Run: headless pygame with SDL's dummy video driver; simulated clock (each Clock.tick advances the game by its frame time, no real sleeping); random seed 0; keys injected as events and as key.get_pressed() state; mouse plan: one left click at the window centre at the start of phase 2, then a move to the lower-right quarter at the start of phase 3.
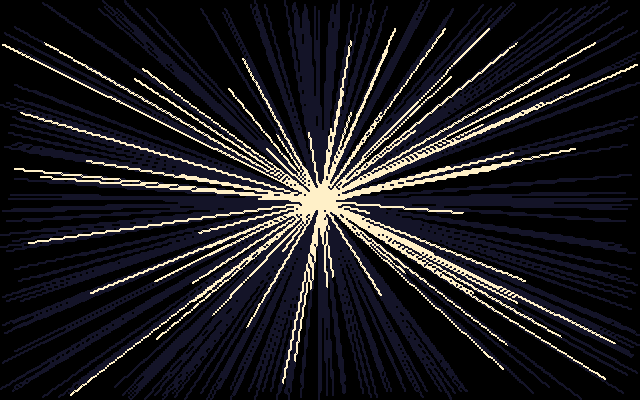
Frame 1 of 4 · flips 1–60 · no input
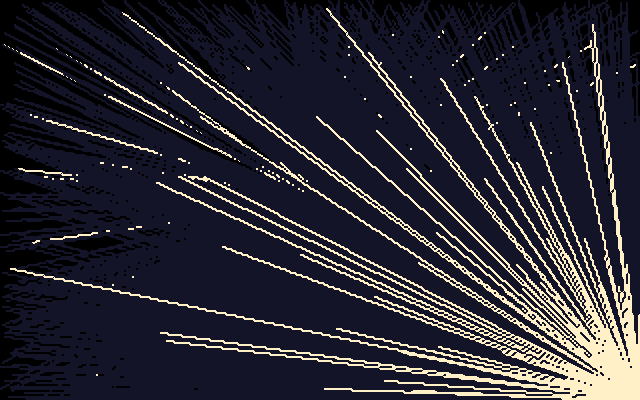
Frame 2 of 4 · flips 61–180 · clicked the window centre · tapped SPACE, RETURN · held RIGHT (→), D
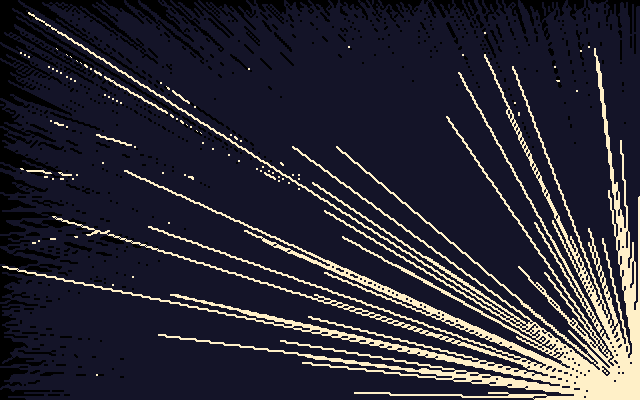
Frame 3 of 4 · flips 181–300 · moved the mouse to the lower-right quarter · held DOWN (↓), S
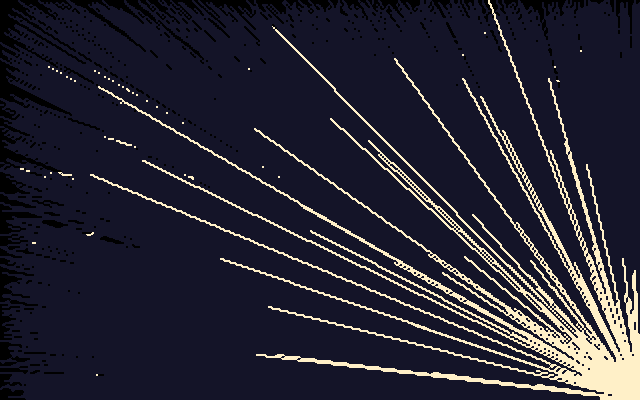
Frame 4 of 4 · flips 301–420 · held LEFT (←), A, UP (↑), W

The pygame program that drew these frames:

#!/usr/bin/env python

"""Based on pygame's example 'starts'"""


import random
import math
import pygame
from time import time
from pygame.locals import *

# constants
WINSIZE = [320, 200]
SCREEN_SIZE = [WINSIZE[0]*2, WINSIZE[1]*2]
WINCENTER = [WINSIZE[0] / 2, WINSIZE[1] / 2]
CENTER_RADIUS = 25
NUMSTARS = 150


def print_fps(clock):
    print('FPS:', clock.get_fps())


def init_star():
    "creates new star values"
    dir = random.randrange(100000)
    velmult = random.random()*.6+.4
    vel = [math.sin(dir) * velmult, math.cos(dir) * velmult]
    pos = WINCENTER[:]

    return vel, pos


def initialize_stars():
    "creates a new starfield"
    stars = []
    for x in range(NUMSTARS):
        star = init_star()
        vel, pos = star
        steps = random.randint(0, WINCENTER[0])
        pos[0] = pos[0] + (vel[0] * steps)
        pos[1] = pos[1] + (vel[1] * steps)
        vel[0] = vel[0] * (steps * .09)
        vel[1] = vel[1] * (steps * .09)
        stars.append(star)
    move_stars(stars)
    return stars


def draw_stars(surface, stars, color):
    "used to draw (and clear) the stars"
    for vel, pos in stars:
        pos = (int(pos[0]), int(pos[1]))
        pygame.draw.line(surface, color, WINCENTER, pos)
        # surface.set_at(pos, color)


def move_stars(stars):
    "animate the star values"
    for vel, pos in stars:
        pos[0] = pos[0] + vel[0]
        pos[1] = pos[1] + vel[1]
        if not 0 <= pos[0] <= WINSIZE[0] or not 0 <= pos[1] <= WINSIZE[1]:
            vel[:], pos[:] = init_star()
        else:
            vel[0] = vel[0] * 1.05
            vel[1] = vel[1] * 1.05


def main():
    # create our starfield
    random.seed()
    stars = initialize_stars()
    clock = pygame.time.Clock()
    # initialize and prepare screen
    pygame.init()
    pygame.key.set_repeat(20)
    screen = pygame.display.set_mode(SCREEN_SIZE)
    buffer = pygame.Surface(WINSIZE)
    pygame.display.set_caption('Stars')
    white = 255, 240, 200
    black = 20, 20, 40
    screen.fill(black)
    speed = 1
    speed_up = speed_down = False

    # main game loop
    done = 0
    frames = 0
    while not done:
        if frames % speed == 0:
            draw_stars(buffer, stars, black)
        move_stars(stars)
        draw_stars(buffer, stars, white)

        pygame.transform.scale2x(buffer, screen)
        pygame.display.update()

        for e in pygame.event.get():
            if e.type == KEYUP and e.key == K_f:
                print_fps(clock)

            if e.type == KEYDOWN and e.key == K_UP:
                speed_up = True
            elif e.type == KEYDOWN and e.key == K_DOWN:
                speed_down = True

            if e.type == QUIT or (e.type == KEYUP and e.key == K_ESCAPE):
                done = 1
                break
            elif e.type == MOUSEBUTTONDOWN and e.button == 1:
                WINCENTER[:] = list(e.pos)

        if speed_up:
            speed += 4
            speed_up = False
        else:
            ds = 2
            if speed_down:
                ds *= 2
            speed = max(speed - ds, 1)

        clock.tick(50)
        frames += 1

    print_fps(clock)


# if python says run, then we should run
if __name__ == '__main__':
    main()
